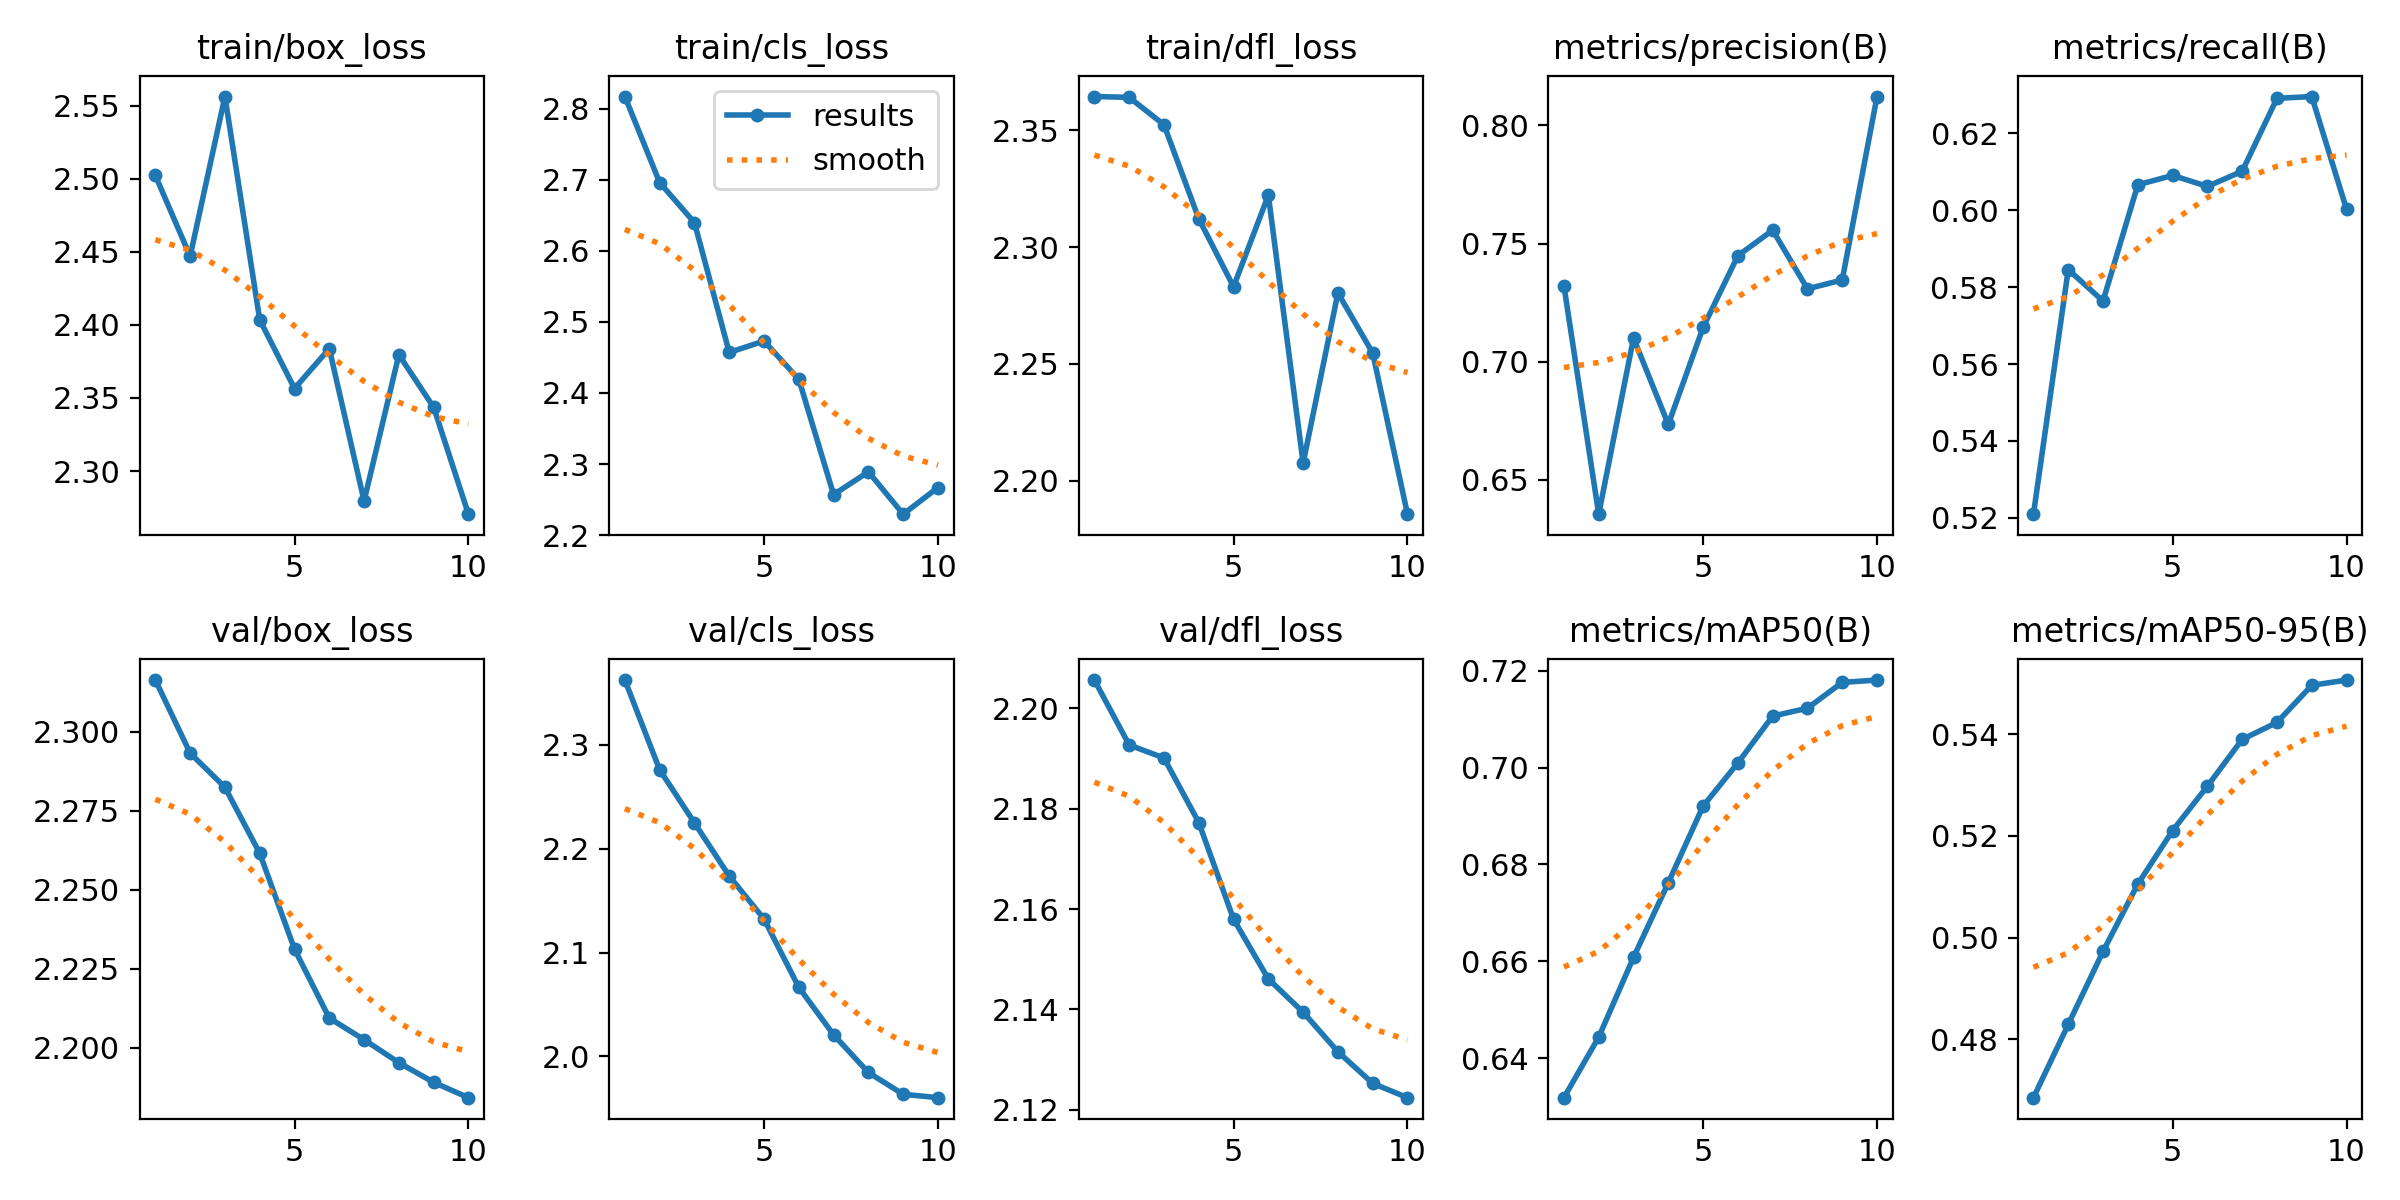

Source data for this figure (header and first rows):
epoch, time, train/box_loss, train/cls_loss, train/dfl_loss, metrics/precision(B), metrics/recall(B), metrics/mAP50(B), metrics/mAP50-95(B), val/box_loss, val/cls_loss, val/dfl_loss, lr/pg0, lr/pg1, lr/pg2
1, 94.93, 2.502, 2.817, 2.365, 0.7321, 0.521, 0.6318, 0.4685, 2.316, 2.362, 2.206, 8.33e-06, 8.33e-06, 8.33e-06
2, 191.4, 2.447, 2.696, 2.364, 0.6355, 0.5846, 0.6443, 0.4829, 2.293, 2.276, 2.193, 1.60829e-05, 1.60829e-05, 1.60829e-05
3, 287.9, 2.556, 2.64, 2.352, 0.71, 0.5764, 0.6608, 0.4973, 2.282, 2.225, 2.19, 2.19507e-05, 2.19507e-05, 2.19507e-05
4, 384.7, 2.404, 2.457, 2.312, 0.6735, 0.6066, 0.6762, 0.5105, 2.262, 2.174, 2.177, 2.59337e-05, 2.59337e-05, 2.59337e-05
5, 479.2, 2.356, 2.473, 2.283, 0.7145, 0.6091, 0.692, 0.5211, 2.231, 2.132, 2.158, 2.80316e-05, 2.80316e-05, 2.80316e-05
6, 574.1, 2.384, 2.419, 2.322, 0.7449, 0.6062, 0.7009, 0.5298, 2.209, 2.067, 2.146, 2.82447e-05, 2.82447e-05, 2.82447e-05
7, 669, 2.28, 2.257, 2.207, 0.7557, 0.6101, 0.7106, 0.539, 2.203, 2.021, 2.139, 2.65727e-05, 2.65727e-05, 2.65727e-05
8, 764.3, 2.38, 2.289, 2.28, 0.7309, 0.6291, 0.7123, 0.5423, 2.195, 1.985, 2.132, 2.30158e-05, 2.30158e-05, 2.30158e-05
9, 859.7, 2.344, 2.229, 2.255, 0.7346, 0.6296, 0.7176, 0.5496, 2.189, 1.964, 2.125, 1.75739e-05, 1.75739e-05, 1.75739e-05
10, 954.4, 2.271, 2.267, 2.186, 0.8122, 0.6003, 0.7181, 0.5507, 2.184, 1.96, 2.122, 1.02471e-05, 1.02471e-05, 1.02471e-05
